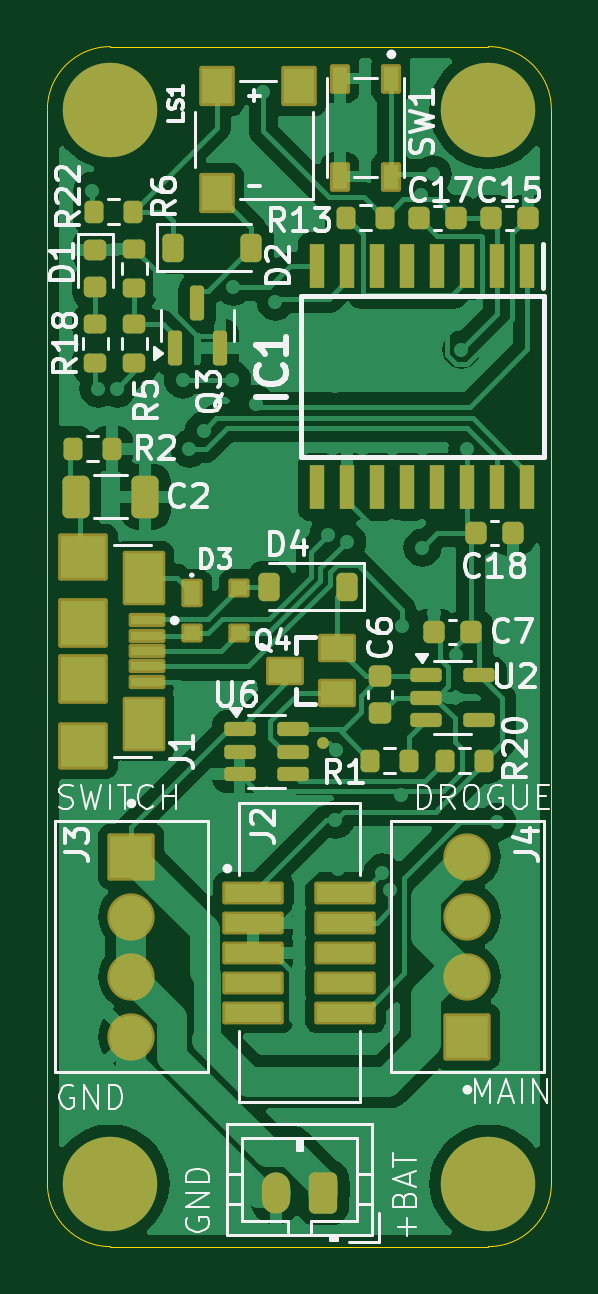
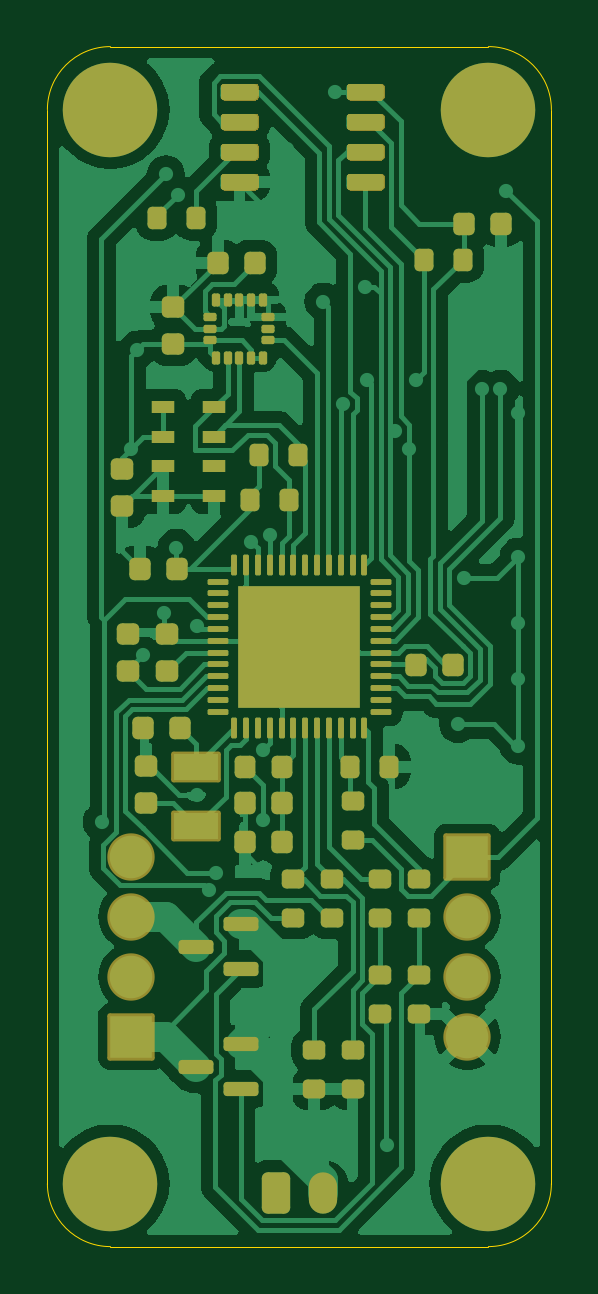
Circuit board: 7 layer files. Board 21.3 x 50.8 mm.
- bottom_copper: BasicAltimeter-CuBottom.gbr (102041 bytes)
- top_copper: BasicAltimeter-CuTop.gbr (93474 bytes)
- outline: BasicAltimeter-EdgeCuts.gbr (997 bytes)
- bottom_mask: BasicAltimeter-MaskBottom.gbr (25522 bytes)
- top_mask: BasicAltimeter-MaskTop.gbr (7568 bytes)
- paste: BasicAltimeter-PasteTop.gbr (6933 bytes)
- top_silk: BasicAltimeter-SilkTop.gbr (63812 bytes)

=== bottom_copper: BasicAltimeter-CuBottom.gbr (102041 bytes, source omitted) ===
=== top_copper: BasicAltimeter-CuTop.gbr (93474 bytes, source omitted) ===
=== outline: BasicAltimeter-EdgeCuts.gbr ===
%TF.GenerationSoftware,KiCad,Pcbnew,8.0.5*%
%TF.CreationDate,2024-12-05T14:02:11-05:00*%
%TF.ProjectId,BasicAltimeter,42617369-6341-46c7-9469-6d657465722e,rev?*%
%TF.SameCoordinates,Original*%
%TF.FileFunction,Profile,NP*%
%FSLAX46Y46*%
G04 Gerber Fmt 4.6, Leading zero omitted, Abs format (unit mm)*
G04 Created by KiCad (PCBNEW 8.0.5) date 2024-12-05 14:02:11*
%MOMM*%
%LPD*%
G01*
G04 APERTURE LIST*
%TA.AperFunction,Profile*%
%ADD10C,0.050000*%
%TD*%
G04 APERTURE END LIST*
D10*
X148336000Y-78867000D02*
X148336000Y-124333000D01*
X145669000Y-76200000D02*
X129667000Y-76200000D01*
X129667000Y-127000000D02*
G75*
G02*
X127000000Y-124333000I0J2667000D01*
G01*
X127000000Y-124333000D02*
X127000000Y-78867000D01*
X148336000Y-124333000D02*
G75*
G02*
X145669000Y-127000000I-2667000J0D01*
G01*
X127000000Y-78867000D02*
G75*
G02*
X129667000Y-76200000I2667000J0D01*
G01*
X145669000Y-76200000D02*
G75*
G02*
X148336000Y-78867000I0J-2667000D01*
G01*
X129667000Y-127000000D02*
X145669000Y-127000000D01*
M02*

=== bottom_mask: BasicAltimeter-MaskBottom.gbr (25522 bytes, source omitted) ===
=== top_mask: BasicAltimeter-MaskTop.gbr (7568 bytes, source omitted) ===
=== paste: BasicAltimeter-PasteTop.gbr (6933 bytes, source omitted) ===
=== top_silk: BasicAltimeter-SilkTop.gbr (63812 bytes, source omitted) ===
